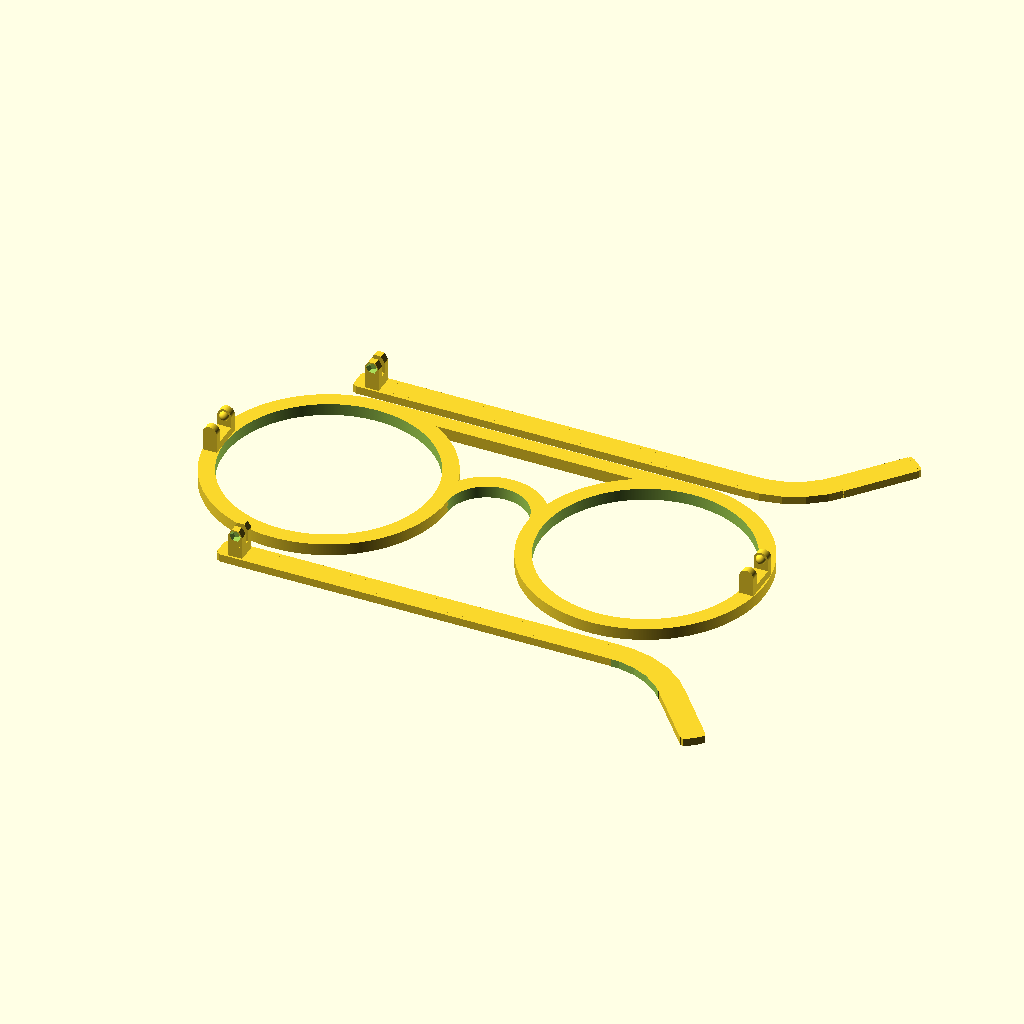
Cell 1 — every parameter at its default value.
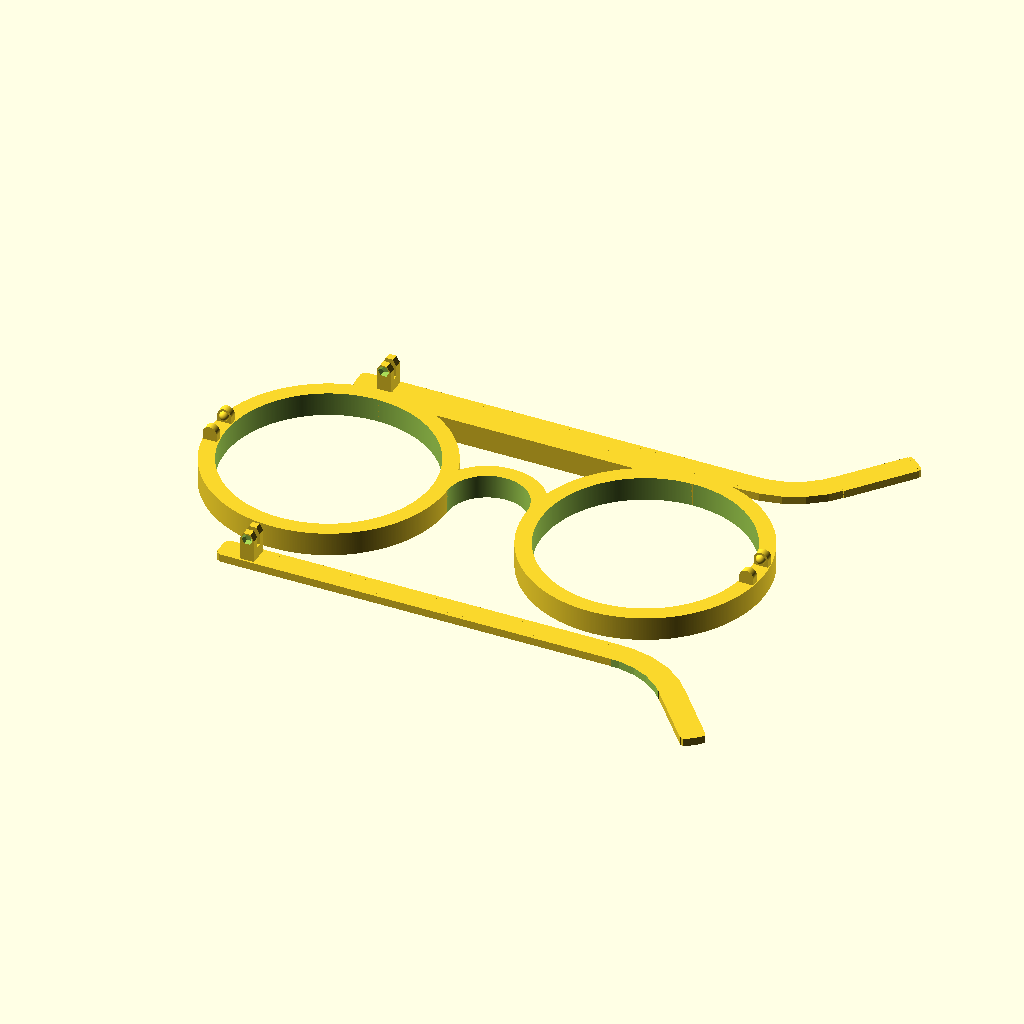
Cell 2: frameThickness = 6 (everything else at default).
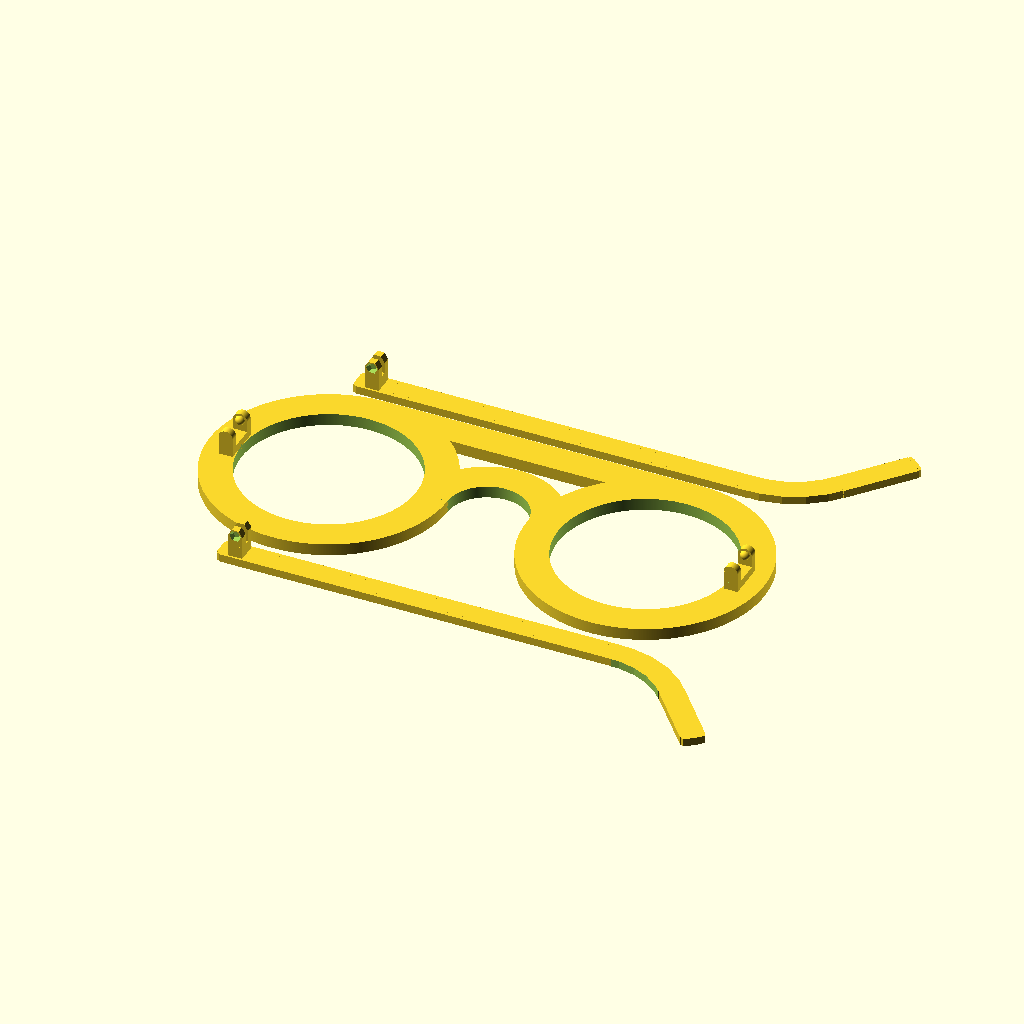
Cell 3 — frameWidth set to 8, the other parameters unchanged.
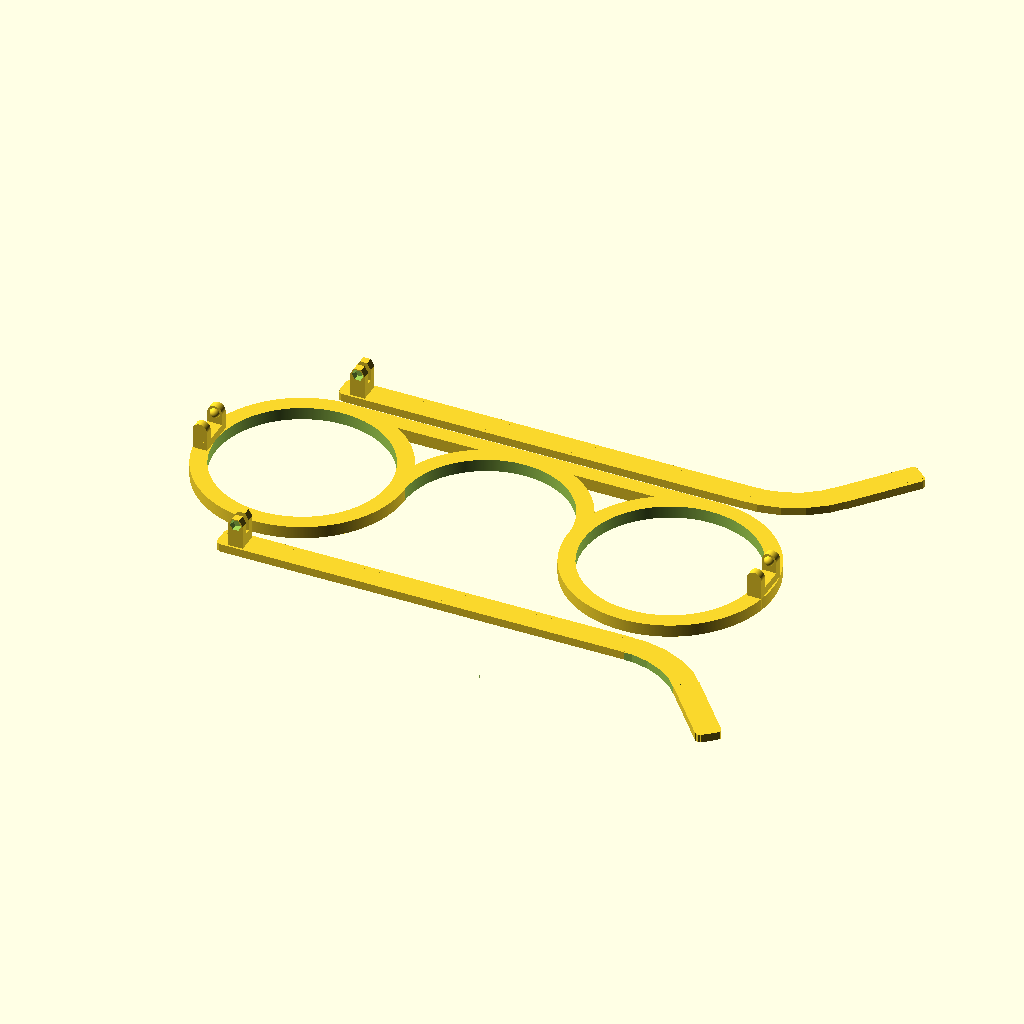
Cell 4 — bridge set to 40, the other parameters unchanged.
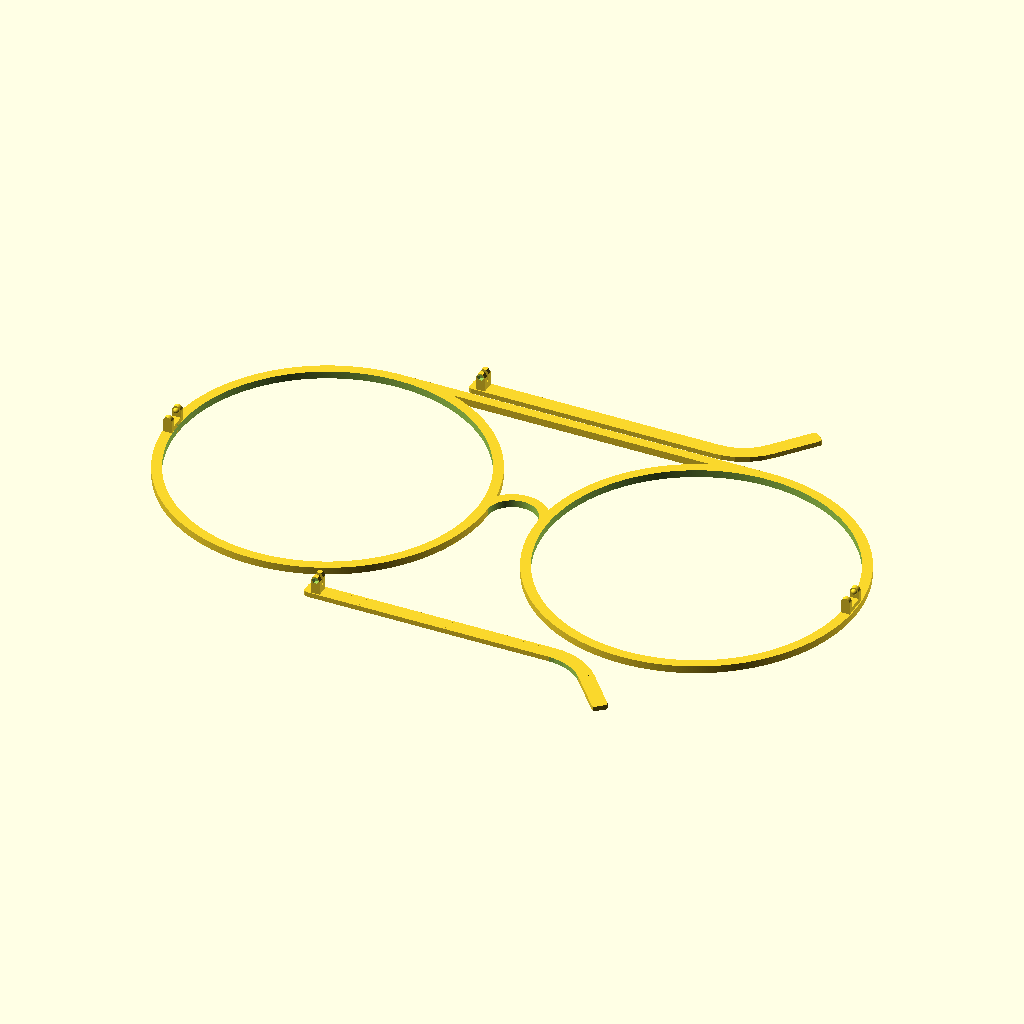
Cell 5: the same model with earDistance = 280.
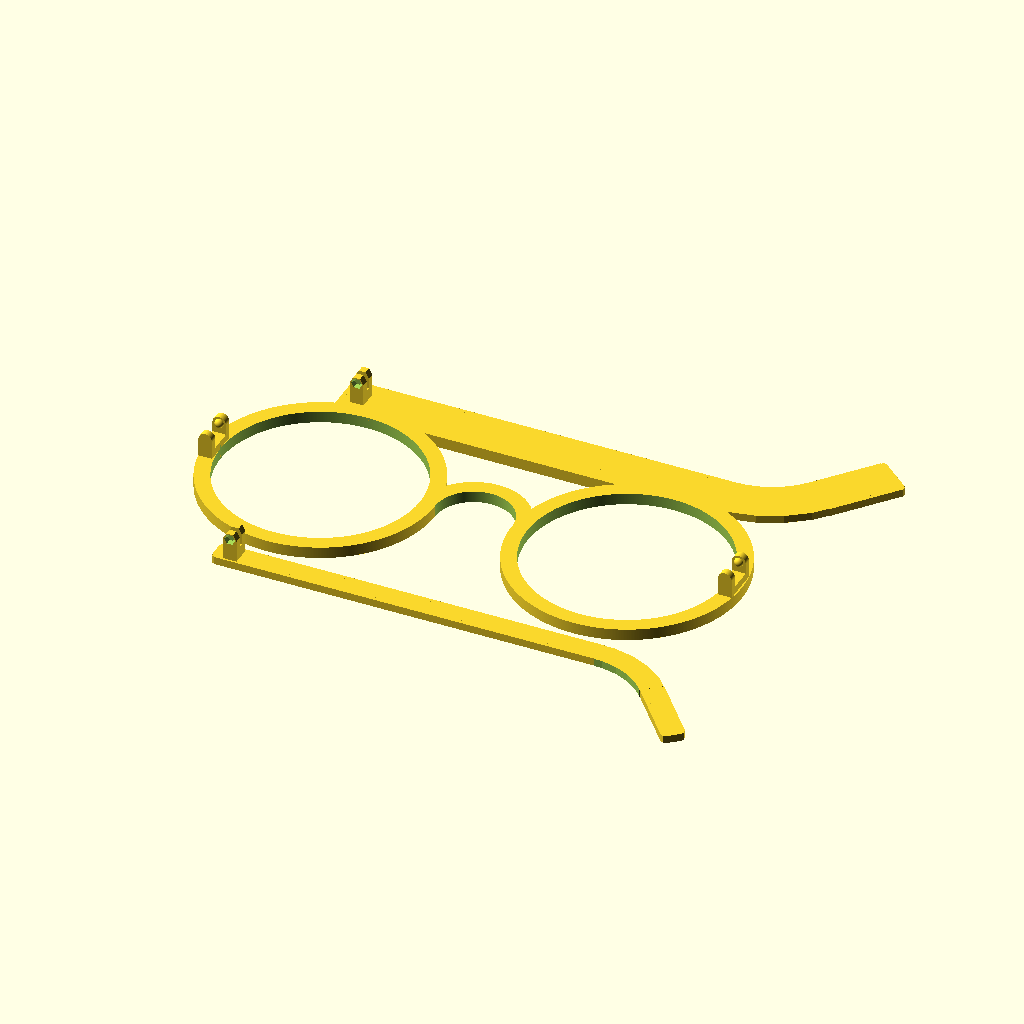
Cell 6: templeWidth = 12 (everything else at default).
All cells are drawn from the same view direction (rotation 55°, 0°, 25°, orthographic, colour scheme Cornfield), but the view is re-fitted for each cell, so position and scale can differ between cells as well as the parameter.
OpenSCAD source file inputs/thingiverse/files/thing-1632612/files/glasses-from-primitives1.scad:
/* [Frame] */
frameThickness = 3;
frameWidth = 4;
bridge = 20;
earDistance = 140;

/* [Temples] */
templeWidth=6;
templeThickness=2;
templeLength=100;
//0 is completely straight, 90 points straight down
templeBend=50;

//the fillet will add osme length after
lengthAfterTempleBend=20;
templeBendFillet=20;
templeCornerFillet=1;

/* [Connector Tabs] */
tabThickness = 1.85;
tabWidth = 3.55;
tabSeperation = 1.3;

tabTolerance = 0.5;
ballTolerance = 0.5;
pivotTolerance = 1;
ballDiameter = 3.5;
smallBallDiameter = ballDiameter-2*ballTolerance;
backLength = 5;
//how much of the sphere comes from the tab on the range (0 , 0.5]
ballRatio = .3; 

echo("<b>The inner snap is</b> ",tabThickness*2+tabSeperation,"mm tall.");
ballHidden = ballDiameter*(.5-ballRatio);
ballExposed = ballDiameter*ballRatio;
exposedWidth = 2*sqrt(pow((ballDiameter/2),2)-pow(ballHidden,2));
echo("<b> distance from sphere to edge of tab: </b>", (tabWidth-exposedWidth)/2);

mirror([0,1,0])
translate([-templeLength/2,-(earDistance-bridge)/4-10,0])
temple(width=templeWidth,thickness=templeThickness,length=templeLength,bend=templeBend,lengthAfterBend=lengthAfterTempleBend,bendFillet=templeBendFillet,cornerFillet=templeCornerFillet);
translate([-templeLength/2,-(earDistance-bridge)/4-10,0])
temple(width=6,thickness=2,length=100,bend=50,lengthAfterBend=20,bendFillet=20,cornerFillet=1);
circleFrames(frameThickness,frameWidth,bridge,earDistance);




module circleFrames(frameThickness = 3,frameWidth = 4,bridge = 20,earDistance = 140){
    rotate(a=180,v=[0,0,1]){
    translate([tabWidth/2+earDistance/2-frameWidth,-2*tabThickness-tabTolerance-tabSeperation/2,tabWidth/2+pivotTolerance+backLength])
    rotate(a=270,v=[1,0,0])
    outsidePart();
}
$fn=500;
translate([tabWidth/2+earDistance/2-frameWidth,-2*tabThickness-tabTolerance-tabSeperation/2,tabWidth/2+pivotTolerance+backLength])
    rotate(a=270,v=[1,0,0])
    outsidePart();

outerDiameter = earDistance/2 - bridge/2;
innerDiameter = outerDiameter - 2*frameWidth;
eyeCenter = (earDistance/2 + bridge/2)/2;

translate([-eyeCenter,innerDiameter/2,0])
cube([eyeCenter*2,frameWidth,frameThickness]);

difference(){
    cylinder(d=bridge+2*frameWidth,h=frameThickness);
    translate([0,-bridge/2-frameWidth,0])
    cube([bridge+3*frameWidth,bridge+2*frameWidth,frameThickness*2+2],center=true);
    translate([0,0,-1]){
        cylinder(d=bridge,h=frameThickness+2);
    }
}

translate([eyeCenter,0,0]){
    difference(){
    cylinder(d=outerDiameter,h=frameThickness);
        translate([0,0,-1]){
            cylinder(d=innerDiameter,h=frameThickness+2);
        }
    }
}
translate([-eyeCenter,0,0]){
    difference(){
    cylinder(d=outerDiameter,h=frameThickness);
        translate([0,0,-1]){
            cylinder(d=innerDiameter,h=frameThickness+2);
        }
    }
}
}

module temple(width=6,thickness=2,length=100,bend=50,lengthAfterBend=20,bendFillet=20,cornerFillet=1){
    
    translate([tabWidth/2+frameThickness,(width-2*tabThickness-tabSeperation)/2,tabWidth/2+
pivotTolerance+backLength])
rotate(a=270,v=[1,0,0])
insidePart();
    
    
translate([length,-bendFillet,0]){
difference(){
    difference(){
        cylinder(h=thickness,r=(bendFillet+width));
        translate([0,0,-1]){cylinder(h=thickness+2,r=bendFillet);}
    }
    union(){
        rotate(a=-bend){
            translate([0,-(bendFillet+width),-1]){
                cube([bendFillet+width,2*(bendFillet+width),thickness+2]);
            }
        }
        translate([-(bendFillet+width),-(bendFillet+width),-1]){
            cube([bendFillet+width,2*(bendFillet+width),thickness+2]);
        }
    }
}
translate([-length,bendFillet,0]){    
    roundedBox(length,width,thickness,cornerFillet);
}
rotate(a=-bend,v=[0,0,1]){
    translate([0,bendFillet,0]){
    
    roundedBox(lengthAfterBend,width,thickness,cornerFillet,180);
    }
}
}
}


module roundedBox(x,y,z,radius,rotation=0){
translate([x/2,y/2,0]){
    rotate(rotation){
        translate([-x/2+radius,y/2-radius,0])
        cylinder(h=z,r=radius);
            
        translate([-x/2+radius,-y/2+radius,0])
        cylinder(h=z,r=radius);

        translate([-x/2,-y/2+radius,0])
        cube([radius,y-(2*radius),z]);

        translate([-x/2+radius,-y/2,0])
        cube([x-radius,radius,z]);

        translate([-x/2+radius,y/2-radius,0])
        cube([x-radius,radius,z]);
               

        translate([-x/2+radius,-y/2+radius,0])
        cube([x-radius,y-(2*radius),z]);
        }
    }
}






module maleTab(){
    
    cylinder(h=tabThickness,d=tabWidth);
    translate([-tabWidth/2,0,0])
    cube([
        tabWidth,
        tabWidth/2+pivotTolerance,
        tabThickness]);
    
    
    difference(){
    translate([0,0,tabThickness+.5-ballRatio*smallBallDiameter])
    sphere(d=smallBallDiameter);
        
    translate([-tabWidth/2-1,-tabWidth/2-1,-smallBallDiameter+tabThickness])
    cube([tabWidth+2,tabWidth+2,smallBallDiameter]);
    }
}
module femaleTab(){
    difference(){
    union(){
    cylinder(h=tabThickness,d=tabWidth);
    translate([-tabWidth/2,0,0])
    
    cube([
        tabWidth,
        tabWidth/2+pivotTolerance,
        tabThickness]);
    }
    
    
    
    translate([0,0,tabThickness-.5+ballRatio*ballDiameter])
    sphere(d=ballDiameter);
        
    }
}
module insidePart(){
    translate([0,0,tabThickness]){
        rotate(a=180,v=[0,1,0])
            femaleTab();
        
        
        translate([0,0,tabSeperation])
        femaleTab();
    }
    translate([-tabWidth/2,.5*tabWidth+pivotTolerance,0])
        cube([tabWidth,backLength,2*tabThickness+tabSeperation]);
}

module outsidePart(){
    outerSeperation = 2*(tabThickness+tabTolerance)+tabSeperation;
    maleTab();
    
    translate([0,0,2*tabThickness+outerSeperation])
        rotate(a=180,v=[0,1,0])
            maleTab();
    translate([-tabWidth/2,.5*tabWidth+pivotTolerance,0])
        cube([tabWidth,backLength,2*tabThickness+outerSeperation]);
}
Customizer parameters (derived from the source; name, type, default, range or options):
frameThickness: number, default 3
frameWidth: number, default 4
bridge: number, default 20
earDistance: number, default 140
templeWidth: number, default 6
templeThickness: number, default 2
templeLength: number, default 100
templeBend: number, default 50
lengthAfterTempleBend: number, default 20
templeBendFillet: number, default 20
templeCornerFillet: number, default 1
tabThickness: number, default 1.85
tabWidth: number, default 3.55
tabSeperation: number, default 1.3
tabTolerance: number, default 0.5
ballTolerance: number, default 0.5
pivotTolerance: number, default 1
ballDiameter: number, default 3.5
backLength: number, default 5
ballRatio: number, default 0.3
